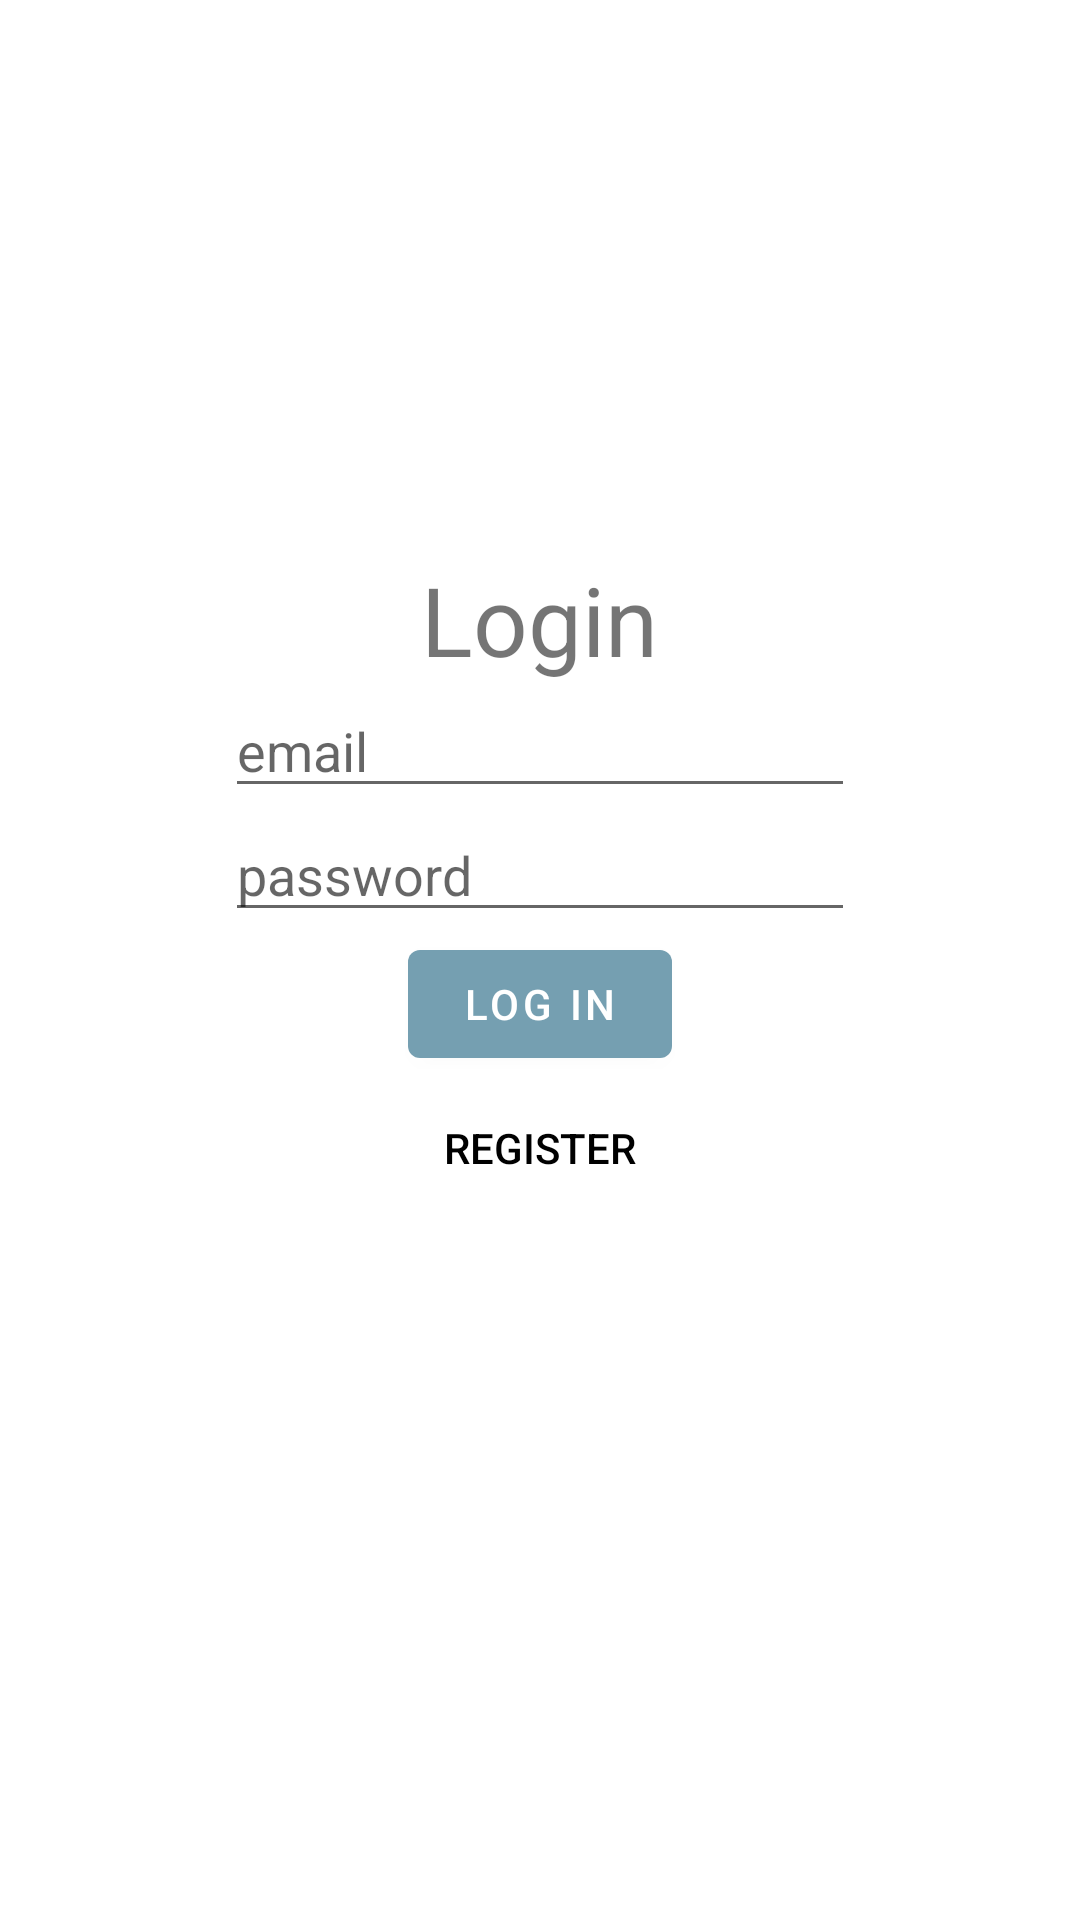

The Android layout XML behind this screen, and the referenced resources:
<!-- AndroidManifest.xml: application theme Theme.Coaching -->
<!-- res/layout/activity_login.xml -->
<?xml version="1.0" encoding="utf-8"?>
<LinearLayout xmlns:android="http://schemas.android.com/apk/res/android"
    xmlns:app="http://schemas.android.com/apk/res-auto"
    xmlns:tools="http://schemas.android.com/tools"
    android:layout_width="match_parent"
    android:layout_height="match_parent"
    tools:context=".Login"
    android:rowCount="8"
    android:columnCount="4"
    android:orientation="vertical"
    android:gravity="center"
    >

    <TextView
        android:id="@+id/textView"
        android:layout_width="wrap_content"
        android:layout_height="wrap_content"
        android:textSize="32dp"
        android:text="Login"
        tools:layout_editor_absoluteX="102dp"
        tools:layout_editor_absoluteY="76dp" />



    <EditText

        android:id="@+id/editTextTextEmailAddress"
        android:hint="email"
        android:layout_width="wrap_content"
        android:layout_height="wrap_content"
        android:ems="10"
        android:inputType="textEmailAddress"
        app:layout_constraintEnd_toEndOf="parent"
        app:layout_constraintHorizontal_bias="0.497"
        app:layout_constraintStart_toStartOf="parent"
        tools:layout_editor_absoluteY="343dp" />

    <EditText

        android:id="@+id/editTextTextPassword"
        android:hint="password"
        android:layout_width="wrap_content"
        android:layout_height="wrap_content"
        android:ems="10"
        android:inputType="textPassword"
        app:layout_constraintEnd_toEndOf="parent"
        app:layout_constraintHorizontal_bias="0.492"
        app:layout_constraintStart_toStartOf="parent"
        tools:layout_editor_absoluteY="404dp" />
    <Button

        android:id="@+id/loginButton"
        android:layout_width="wrap_content"
        android:layout_height="wrap_content"
        android:text="Log in"
        app:layout_constraintEnd_toEndOf="parent"
        app:layout_constraintStart_toStartOf="parent"
        tools:layout_editor_absoluteY="485dp" />


    <Button
        android:id="@+id/registerLoginButton"
        android:layout_width="wrap_content"
        android:layout_height="wrap_content"
        android:backgroundTint="@color/white"
        style="?android:attr/borderlessButtonStyle"
        android:textColor="@color/black"
        android:text="Register"
        app:layout_constraintEnd_toEndOf="parent"
        app:layout_constraintStart_toStartOf="parent"
        tools:layout_editor_absoluteY="485dp" />

    <ProgressBar
        android:id="@+id/LoginProgressBar"
        android:layout_width="wrap_content"
        android:layout_height="wrap_content">

    </ProgressBar>




</LinearLayout>
<!-- resources referenced by this layout -->
<resources>
  <color name="black">#FF000000</color>
  <color name="white">#FFFFFFFF</color>
  <style name="Theme.Coaching" parent="Theme.MaterialComponents.DayNight.DarkActionBar">
          
          <item name="colorPrimary">@color/main</item>
          <item name="colorPrimaryVariant">@color/main</item>
          <item name="colorOnPrimary">@color/white</item>
          
          <item name="colorSecondary">@color/teal_200</item>
          <item name="colorSecondaryVariant">@color/teal_700</item>
          <item name="colorOnSecondary">@color/black</item>
          
          <item name="android:statusBarColor" tools:targetApi="l">?attr/colorPrimaryVariant</item>
          
          <item name="windowActionBar">false</item>
          <item name="windowNoTitle">true</item>
      </style>
  <color name="main">#759FB1</color>
  <color name="teal_200">#FF03DAC5</color>
  <color name="teal_700">#FF018786</color>
</resources>
